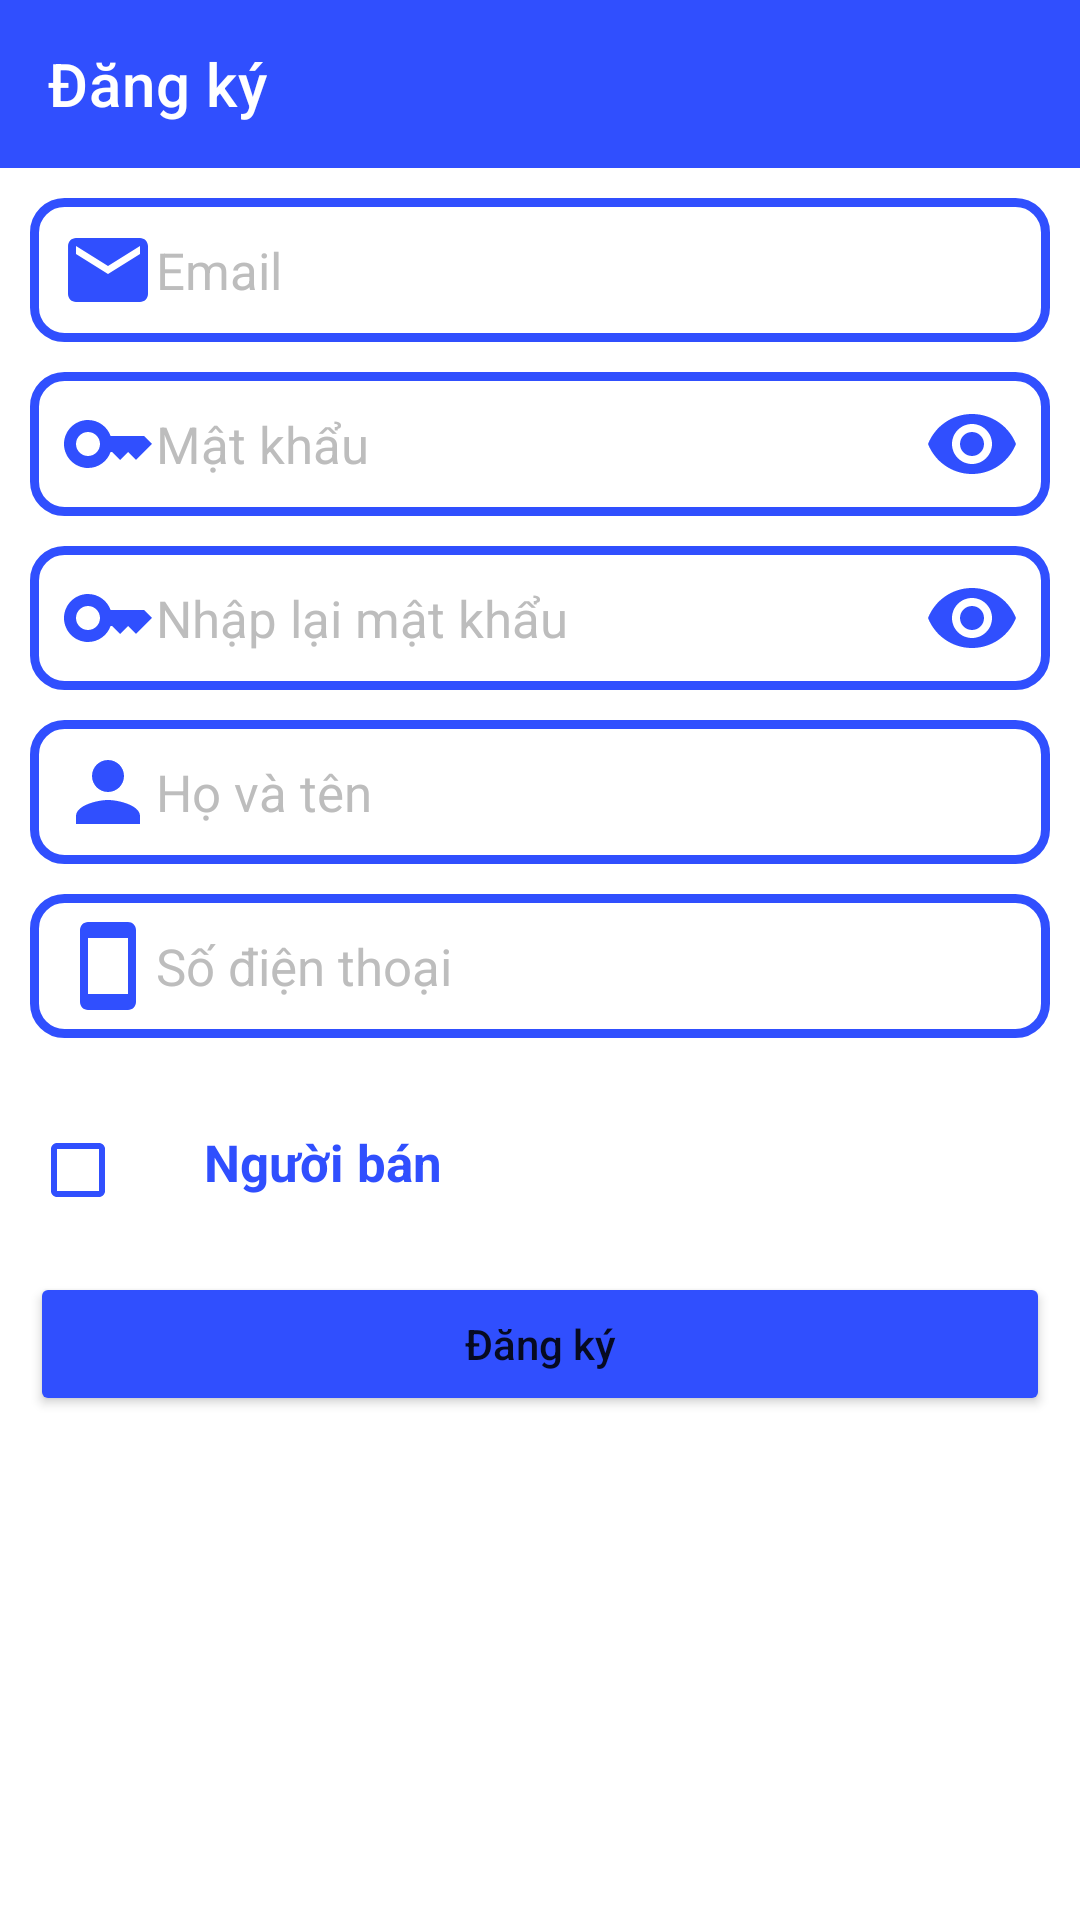

Here is an Android app screen rendered from its layout file. Give the layout XML and the strings, colors and styles it references.
<!-- AndroidManifest.xml: application theme Theme.ECommerce -->
<!-- res/layout/activity_sign_up.xml -->
<?xml version="1.0" encoding="utf-8"?>
<androidx.constraintlayout.widget.ConstraintLayout xmlns:android="http://schemas.android.com/apk/res/android"
    xmlns:app="http://schemas.android.com/apk/res-auto"
    xmlns:tools="http://schemas.android.com/tools"
    android:layout_width="match_parent"
    android:layout_height="match_parent"
    tools:context=".activity.SignUpActivity">

    <androidx.appcompat.widget.Toolbar
        android:id="@+id/tool_bar_signup_screen"
        android:layout_width="match_parent"
        android:layout_height="?attr/actionBarSize"
        android:background="@color/indigo_700"
        app:layout_constraintEnd_toEndOf="parent"
        app:layout_constraintStart_toStartOf="parent"
        app:layout_constraintTop_toTopOf="parent"
        app:title="@string/tool_bar_signup_screen_title"
        app:titleTextColor="@color/white" />

    <EditText
        android:id="@+id/edit_text_email_signup_screen"
        android:layout_width="match_parent"
        android:layout_height="wrap_content"
        android:layout_marginLeft="10dp"
        android:layout_marginTop="10dp"
        android:layout_marginRight="10dp"
        android:background="@drawable/spnr_number_product"
        android:drawableLeft="@drawable/ic_email"
        android:hint="@string/edit_text_email_hint_login_screen"
        android:inputType="textEmailAddress"
        android:minHeight="48dp"
        android:paddingStart="10dp"
        android:textColor="@color/black"
        android:textColorHint="@color/unselected_color"
        android:textCursorDrawable="@drawable/color_cursor"
        android:textSize="17sp"
        app:layout_constraintLeft_toLeftOf="parent"
        app:layout_constraintRight_toRightOf="parent"
        app:layout_constraintTop_toBottomOf="@+id/tool_bar_signup_screen" />

    <EditText
        android:id="@+id/edit_text_password_signup_screen"
        android:layout_width="match_parent"
        android:layout_height="wrap_content"
        android:layout_marginLeft="10dp"
        android:layout_marginTop="10dp"
        android:layout_marginRight="10dp"
        android:background="@drawable/spnr_number_product"
        android:drawableLeft="@drawable/ic_password"
        android:drawableRight="@drawable/ic_show"
        android:hint="@string/edit_text_password_hint_login_screen"
        android:inputType="textPassword"
        android:minHeight="48dp"
        android:paddingStart="10dp"
        android:paddingEnd="10dp"
        android:textColor="@color/black"
        android:textColorHint="@color/unselected_color"
        android:textCursorDrawable="@drawable/color_cursor"
        android:textSize="17sp"
        app:layout_constraintLeft_toLeftOf="parent"
        app:layout_constraintRight_toRightOf="parent"
        app:layout_constraintTop_toBottomOf="@+id/edit_text_email_signup_screen" />

    <EditText
        android:id="@+id/edit_text_repassword_signup_screen"
        android:layout_width="match_parent"
        android:layout_height="wrap_content"
        android:layout_marginLeft="10dp"
        android:layout_marginTop="10dp"
        android:layout_marginRight="10dp"
        android:background="@drawable/spnr_number_product"
        android:drawableLeft="@drawable/ic_password"
        android:drawableRight="@drawable/ic_show"
        android:hint="@string/edit_text_repassword_hint_login_screen"
        android:inputType="textPassword"
        android:minHeight="48dp"
        android:paddingStart="10dp"
        android:paddingEnd="10dp"
        android:textColor="@color/black"
        android:textColorHint="@color/unselected_color"
        android:textCursorDrawable="@drawable/color_cursor"
        android:textSize="17sp"
        app:layout_constraintLeft_toLeftOf="parent"
        app:layout_constraintRight_toRightOf="parent"
        app:layout_constraintTop_toBottomOf="@+id/edit_text_password_signup_screen" />

    <EditText
        android:id="@+id/edit_text_name_signup_screen"
        android:layout_width="match_parent"
        android:layout_height="wrap_content"
        android:layout_marginLeft="10dp"
        android:layout_marginTop="10dp"
        android:layout_marginRight="10dp"
        android:background="@drawable/spnr_number_product"
        android:drawableLeft="@drawable/ic_person"
        android:hint="@string/edit_text_name_hint_login_screen"
        android:inputType="text"
        android:minHeight="48dp"
        android:paddingStart="10dp"
        android:textColor="@color/black"
        android:textColorHint="@color/unselected_color"
        android:textCursorDrawable="@drawable/color_cursor"
        android:textSize="17sp"
        app:layout_constraintLeft_toLeftOf="parent"
        app:layout_constraintRight_toRightOf="parent"
        app:layout_constraintTop_toBottomOf="@+id/edit_text_repassword_signup_screen" />

    <EditText
        android:id="@+id/edit_text_phone_number_signup_screen"
        android:layout_width="match_parent"
        android:layout_height="wrap_content"
        android:layout_marginLeft="10dp"
        android:layout_marginTop="10dp"
        android:layout_marginRight="10dp"
        android:background="@drawable/spnr_number_product"
        android:drawableLeft="@drawable/ic_phone"
        android:hint="@string/edit_text_phone_number_hint_login_screen"
        android:inputType="number"
        android:minHeight="48dp"
        android:paddingStart="10dp"
        android:textColor="@color/black"
        android:textColorHint="@color/unselected_color"
        android:textCursorDrawable="@drawable/color_cursor"
        android:textSize="17sp"
        app:layout_constraintLeft_toLeftOf="parent"
        app:layout_constraintRight_toRightOf="parent"
        app:layout_constraintTop_toBottomOf="@+id/edit_text_name_signup_screen" />

    <CheckBox
        android:id="@+id/checkbox_signup_screen"
        android:layout_width="wrap_content"
        android:layout_height="wrap_content"
        android:layout_marginLeft="10dp"
        android:layout_marginTop="20dp"
        android:buttonTint="@color/indigo_700"
        app:layout_constraintLeft_toLeftOf="parent"
        app:layout_constraintTop_toBottomOf="@+id/edit_text_phone_number_signup_screen" />

    <TextView
        android:id="@+id/text_view_type_user_signup_screen"
        android:layout_width="wrap_content"
        android:layout_height="wrap_content"
        android:layout_marginLeft="10dp"
        android:layout_marginTop="30dp"
        android:text="@string/text_view_type_user"
        android:textColor="@color/indigo_700"
        android:textSize="17sp"
        android:textStyle="bold"
        app:layout_constraintStart_toEndOf="@+id/checkbox_signup_screen"
        app:layout_constraintTop_toBottomOf="@+id/edit_text_phone_number_signup_screen" />

    <Button
        android:id="@+id/button_signup_screen"
        android:layout_width="match_parent"
        android:layout_height="wrap_content"
        android:layout_marginLeft="10dp"
        android:layout_marginTop="10dp"
        android:layout_marginRight="10dp"
        android:backgroundTint="@color/indigo_700"
        android:gravity="center"
        android:text="@string/tool_bar_signup_screen_title"
        android:textAllCaps="false"
        app:layout_constraintLeft_toLeftOf="parent"
        app:layout_constraintRight_toRightOf="parent"
        app:layout_constraintTop_toBottomOf="@+id/checkbox_signup_screen"
        tools:ignore="TextSizeCheck" />

</androidx.constraintlayout.widget.ConstraintLayout>
<!-- resources referenced by this layout -->
<resources>
  <color name="black">#000000</color>
  <color name="indigo_700">#304FFE</color>
  <color name="unselected_color">#BDBDBD</color>
  <color name="white">#FFFFFFFF</color>
  <!-- drawable color_cursor (drawable) -->
  <shape xmlns:android="http://schemas.android.com/apk/res/android"
      android:shape="rectangle">
      <size android:width="2dp" />
      <solid android:color="@color/indigo_700" />
  </shape>
  <!-- drawable ic_email (drawable) -->
  <vector xmlns:android="http://schemas.android.com/apk/res/android"
      android:width="32dp"
      android:height="32dp"
      android:tint="@color/indigo_700"
      android:viewportWidth="24"
      android:viewportHeight="24">
      <path
          android:fillColor="@android:color/white"
          android:pathData="M20,4L4,4c-1.1,0 -1.99,0.9 -1.99,2L2,18c0,1.1 0.9,2 2,2h16c1.1,0 2,-0.9 2,-2L22,6c0,-1.1 -0.9,-2 -2,-2zM20,8l-8,5 -8,-5L4,6l8,5 8,-5v2z" />
  </vector>
  <!-- drawable ic_password (drawable) -->
  <vector xmlns:android="http://schemas.android.com/apk/res/android"
      android:width="32dp"
      android:height="32dp"
      android:tint="@color/indigo_700"
      android:viewportWidth="24"
      android:viewportHeight="24">
      <path
          android:fillColor="@android:color/white"
          android:pathData="M21,10h-8.35C11.83,7.67 9.61,6 7,6c-3.31,0 -6,2.69 -6,6s2.69,6 6,6c2.61,0 4.83,-1.67 5.65,-4H13l2,2l2,-2l2,2l4,-4.04L21,10zM7,15c-1.65,0 -3,-1.35 -3,-3c0,-1.65 1.35,-3 3,-3s3,1.35 3,3C10,13.65 8.65,15 7,15z" />
  </vector>
  <!-- drawable ic_person (drawable) -->
  <vector xmlns:android="http://schemas.android.com/apk/res/android"
      android:width="32dp"
      android:height="32dp"
      android:tint="@color/indigo_700"
      android:viewportWidth="24"
      android:viewportHeight="24">
      <path
          android:fillColor="@android:color/white"
          android:pathData="M12,12c2.21,0 4,-1.79 4,-4s-1.79,-4 -4,-4 -4,1.79 -4,4 1.79,4 4,4zM12,14c-2.67,0 -8,1.34 -8,4v2h16v-2c0,-2.66 -5.33,-4 -8,-4z" />
  </vector>
  <!-- drawable ic_phone (drawable) -->
  <vector xmlns:android="http://schemas.android.com/apk/res/android"
      android:width="32dp"
      android:height="32dp"
      android:tint="@color/indigo_700"
      android:viewportWidth="24"
      android:viewportHeight="24">
      <path
          android:fillColor="@android:color/white"
          android:pathData="M17,1.01L7,1c-1.1,0 -2,0.9 -2,2v18c0,1.1 0.9,2 2,2h10c1.1,0 2,-0.9 2,-2V3c0,-1.1 -0.9,-1.99 -2,-1.99zM17,19H7V5h10v14z" />
  </vector>
  <!-- drawable spnr_number_product (drawable) -->
  <?xml version="1.0" encoding="utf-8"?>
  <shape xmlns:android="http://schemas.android.com/apk/res/android"
      android:shape="rectangle">
      <solid android:color="@android:color/transparent" />
      <corners android:radius="10dp" />
      <stroke
          android:width="3dp"
          android:color="@color/indigo_700" />
  </shape>
  <string name="edit_text_email_hint_login_screen">Email</string>
  <string name="edit_text_name_hint_login_screen">Họ và tên</string>
  <string name="edit_text_password_hint_login_screen">Mật khẩu</string>
  <string name="edit_text_phone_number_hint_login_screen">Số điện thoại</string>
  <string name="edit_text_repassword_hint_login_screen">Nhập lại mật khẩu</string>
  <string name="text_view_type_user">Người bán</string>
  <string name="tool_bar_signup_screen_title">Đăng ký</string>
  <color name="purple_500">#FF6200EE</color>
  <color name="purple_700">#FF3700B3</color>
  <color name="teal_200">#FF03DAC5</color>
  <color name="teal_700">#FF018786</color>
</resources>
